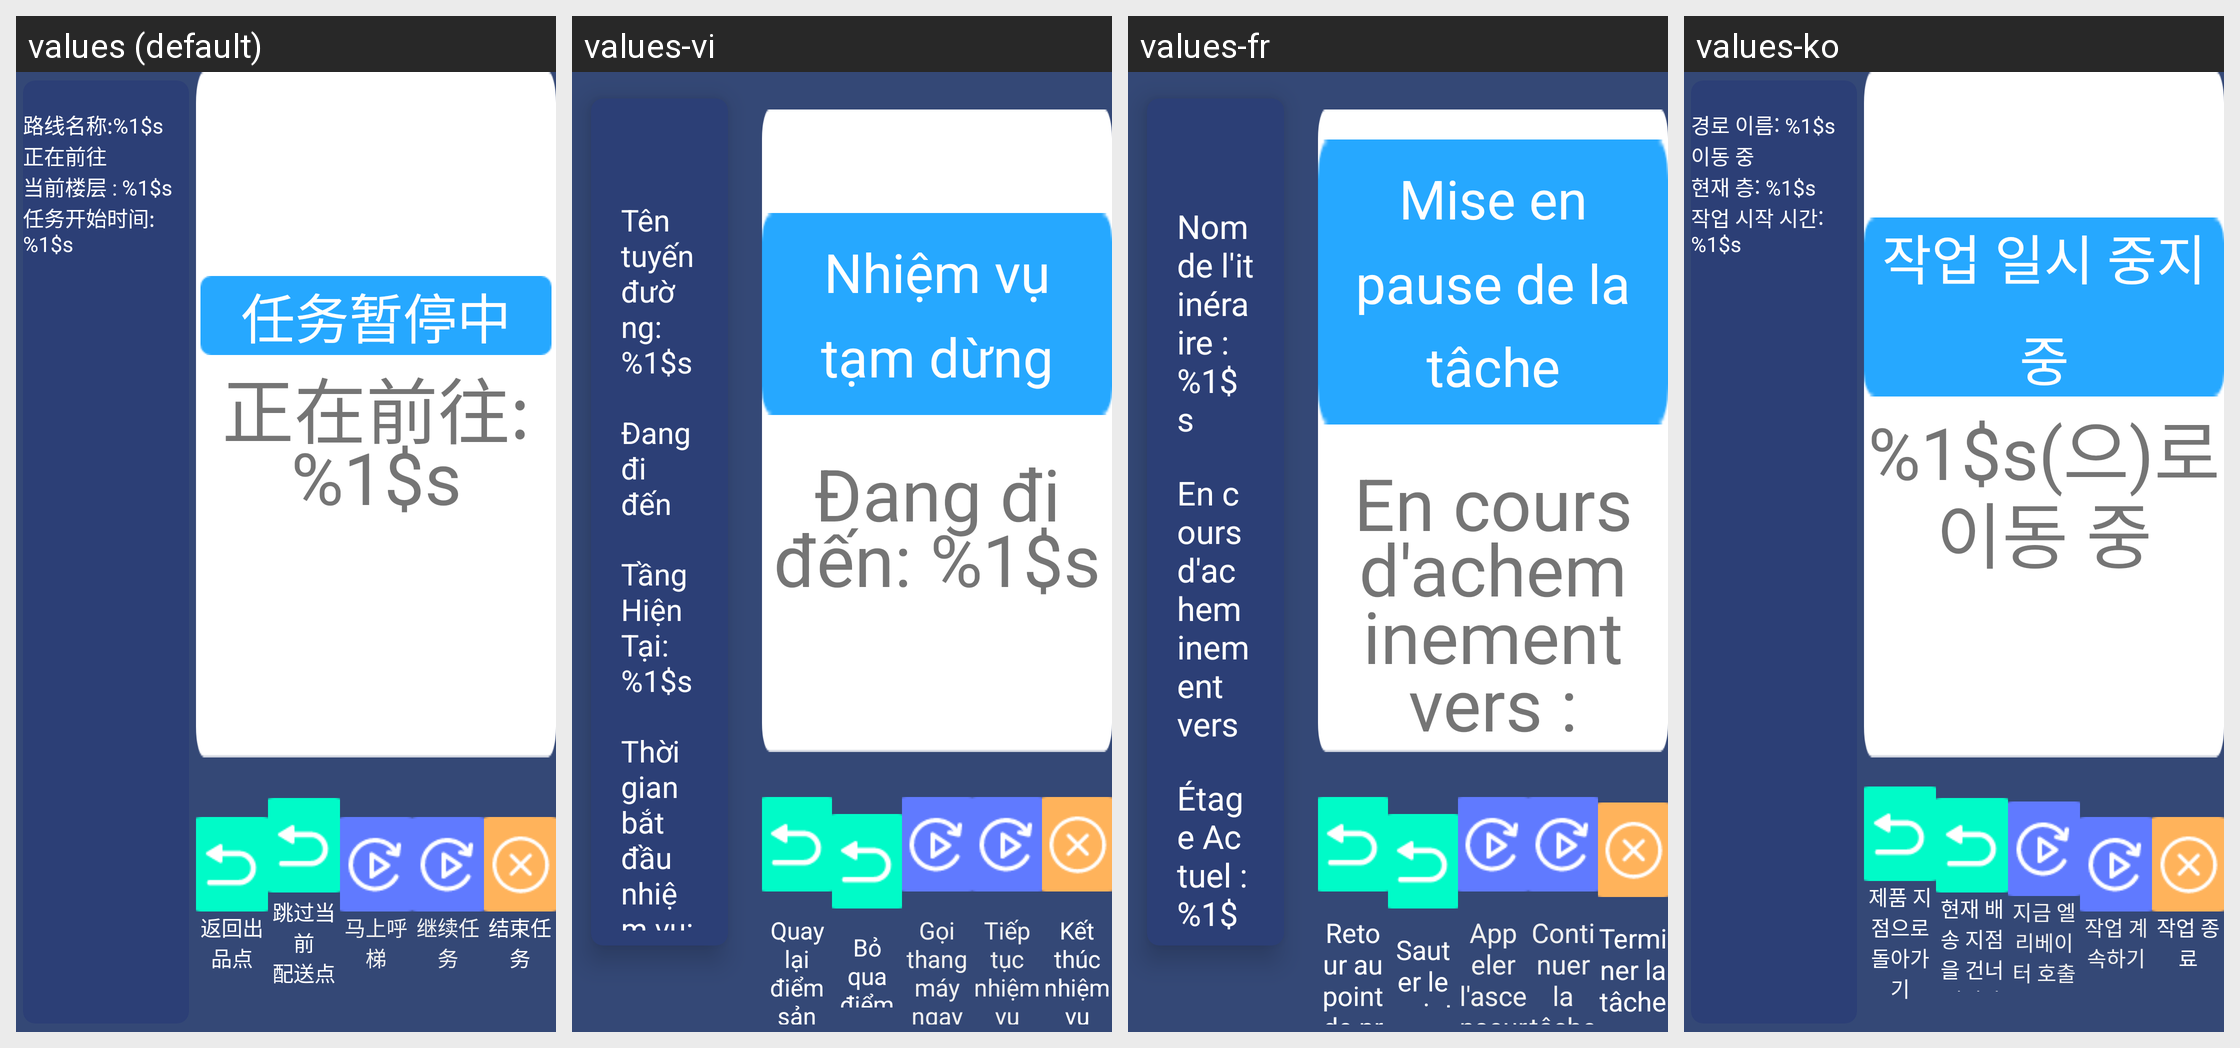

The Android screen above is rendered under several locales of the same app. Produce the string resources it draws, with the default and per-locale values.
Android screen res/layout/fragment_pause.xml rendered under 4 locales, left to right: values (default), values-vi, values-fr, values-ko. Device: Nexus 5 (rendered at 1080×1920; each locale shown at half size, 540×960, under a caption strip naming it); theme Theme.AGV.
Other locales in the repository, not shown: values-ar, values-de, values-en, values-es, values-hu, values-ja, values-nl, values-th, values-zh-rHK, values-zh-rTW.
Strings drawn on this screen, with the default value and each locale's value (text and hints the layout hard-codes, and strings that could not be matched under every locale, appear in the picture but are not listed):

text_route_name
  values: 路线名称:%1$s
  values-vi: Tên tuyến đường: %1$s
  values-fr: Nom de l'itinéraire : %1$s
  values-ko: 경로 이름: %1$s

text_going_to
  values: 正在前往
  values-vi: Đang đi đến
  values-fr: En cours d'acheminement vers
  values-ko: 이동 중

text_now_floor
  values: 当前楼层 : %1$s
  values-vi: Tầng Hiện Tại: %1$s
  values-fr: Étage Actuel : %1$s
  values-ko: 현재 층: %1$s

text_task_pausing
  values: 任务暂停中
  values-vi: Nhiệm vụ tạm dừng
  values-fr: Mise en pause de la tâche
  values-ko: 작업 일시 중지 중

text_going_to_target_point
  values: 正在前往:%1$s
  values-vi: Đang đi đến: %1$s
  values-fr: En cours d'acheminement vers : %1$s
  values-ko: %1$s(으)로 이동 중

text_return_product_point
  values: 返回出品点
  values-vi: Quay lại điểm sản phẩm
  values-fr: Retour au point de produit
  values-ko: 제품 지점으로 돌아가기

text_skip_current_target
  values: 跳过当前
      配送点
  values-vi: Bỏ qua điểm giao hàng hiện tại
  values-fr: Sauter le point de
      livraison actuel
  values-ko: 현재 배송 지점을 건너뜁니다

text_call_elevator_now
  values: 马上呼梯
  values-vi: Gọi thang máy ngay bây giờ
  values-fr: Appeler l'ascenseur maintenant
  values-ko: 지금 엘리베이터 호출

text_continue_task
  values: 继续任务
  values-vi: Tiếp tục nhiệm vụ
  values-fr: Continuer la tâche
  values-ko: 작업 계속하기

text_finish_task
  values: 结束任务
  values-vi: Kết thúc nhiệm vụ
  values-fr: Terminer la tâche
  values-ko: 작업 종료
